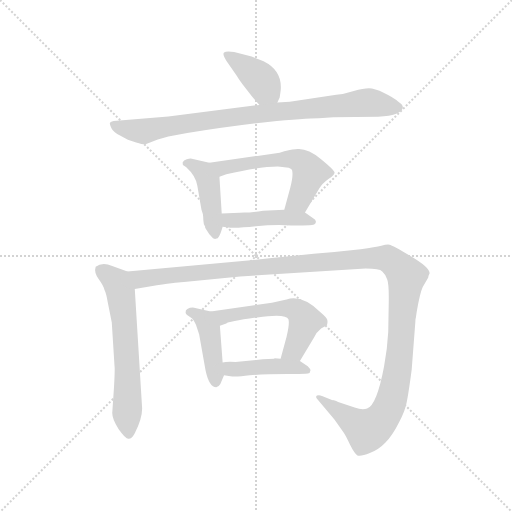
t = 0.00 s
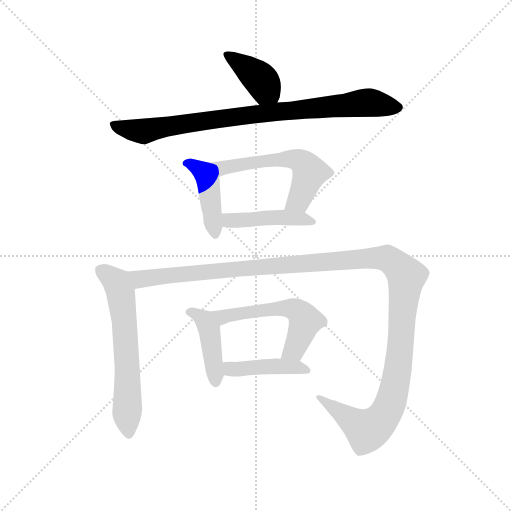
t = 1.65 s
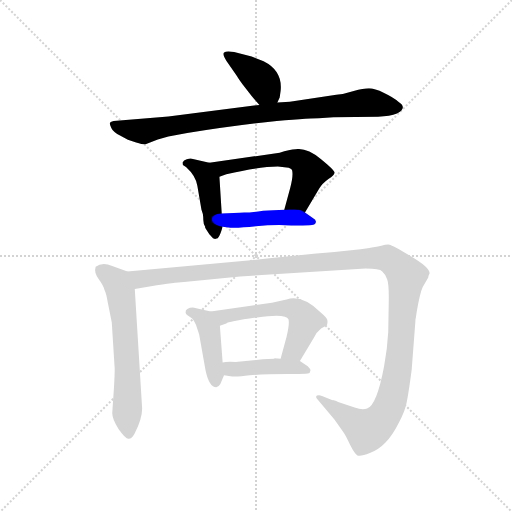
t = 3.31 s
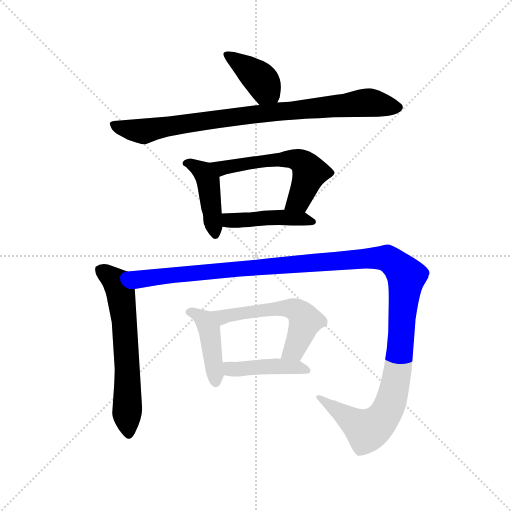
t = 4.96 s
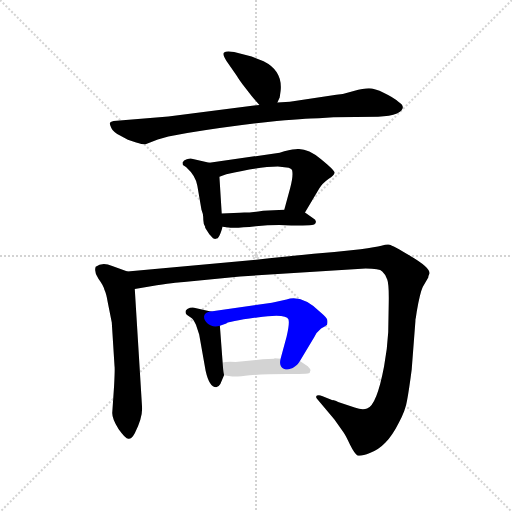
t = 6.61 s
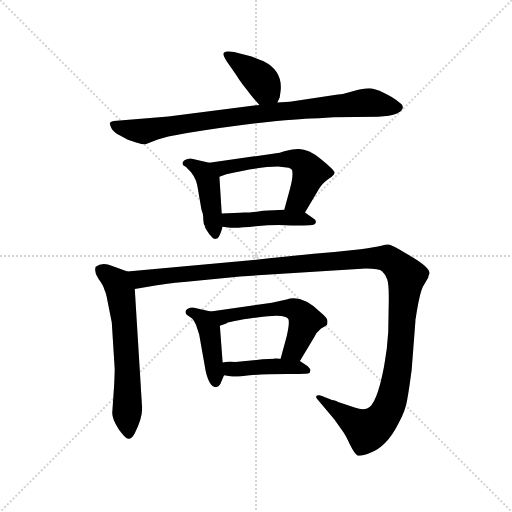
t = 8.26 s

The animated SVG that drew these frames (rendered in a browser with its animation timeline set to each time). Animation: 10 CSS @keyframes rules; one cycle of 8.26 s.

<svg version="1.1" viewBox="0 0 1024 1024" xmlns="http://www.w3.org/2000/svg">
  <g stroke="lightgray" stroke-dasharray="1,1" stroke-width="1" transform="scale(4, 4)">
    <line x1="0" y1="0" x2="256" y2="256"></line>
    <line x1="256" y1="0" x2="0" y2="256"></line>
    <line x1="128" y1="0" x2="128" y2="256"></line>
    <line x1="0" y1="128" x2="256" y2="128"></line>
  </g>
  <g transform="scale(0.92, -0.92) translate(60, -850)">
    <style type="text/css">
      
        @keyframes keyframes0 {
          from {
            stroke: blue;
            stroke-dashoffset: 398;
            stroke-width: 128;
          }
          56% {
            animation-timing-function: step-end;
            stroke: blue;
            stroke-dashoffset: 0;
            stroke-width: 128;
          }
          to {
            stroke: black;
            stroke-width: 1024;
          }
        }
        #make-me-a-hanzi-animation-0 {
          animation: keyframes0 0.5738932291666666s both;
          animation-delay: 0s;
          animation-timing-function: linear;
        }
      
        @keyframes keyframes1 {
          from {
            stroke: blue;
            stroke-dashoffset: 879;
            stroke-width: 128;
          }
          74% {
            animation-timing-function: step-end;
            stroke: blue;
            stroke-dashoffset: 0;
            stroke-width: 128;
          }
          to {
            stroke: black;
            stroke-width: 1024;
          }
        }
        #make-me-a-hanzi-animation-1 {
          animation: keyframes1 0.96533203125s both;
          animation-delay: 0.5738932291666666s;
          animation-timing-function: linear;
        }
      
        @keyframes keyframes2 {
          from {
            stroke: blue;
            stroke-dashoffset: 437;
            stroke-width: 128;
          }
          59% {
            animation-timing-function: step-end;
            stroke: blue;
            stroke-dashoffset: 0;
            stroke-width: 128;
          }
          to {
            stroke: black;
            stroke-width: 1024;
          }
        }
        #make-me-a-hanzi-animation-2 {
          animation: keyframes2 0.6056315104166666s both;
          animation-delay: 1.5392252604166665s;
          animation-timing-function: linear;
        }
      
        @keyframes keyframes3 {
          from {
            stroke: blue;
            stroke-dashoffset: 576;
            stroke-width: 128;
          }
          65% {
            animation-timing-function: step-end;
            stroke: blue;
            stroke-dashoffset: 0;
            stroke-width: 128;
          }
          to {
            stroke: black;
            stroke-width: 1024;
          }
        }
        #make-me-a-hanzi-animation-3 {
          animation: keyframes3 0.71875s both;
          animation-delay: 2.144856770833333s;
          animation-timing-function: linear;
        }
      
        @keyframes keyframes4 {
          from {
            stroke: blue;
            stroke-dashoffset: 448;
            stroke-width: 128;
          }
          59% {
            animation-timing-function: step-end;
            stroke: blue;
            stroke-dashoffset: 0;
            stroke-width: 128;
          }
          to {
            stroke: black;
            stroke-width: 1024;
          }
        }
        #make-me-a-hanzi-animation-4 {
          animation: keyframes4 0.6145833333333334s both;
          animation-delay: 2.863606770833333s;
          animation-timing-function: linear;
        }
      
        @keyframes keyframes5 {
          from {
            stroke: blue;
            stroke-dashoffset: 633;
            stroke-width: 128;
          }
          67% {
            animation-timing-function: step-end;
            stroke: blue;
            stroke-dashoffset: 0;
            stroke-width: 128;
          }
          to {
            stroke: black;
            stroke-width: 1024;
          }
        }
        #make-me-a-hanzi-animation-5 {
          animation: keyframes5 0.76513671875s both;
          animation-delay: 3.4781901041666665s;
          animation-timing-function: linear;
        }
      
        @keyframes keyframes6 {
          from {
            stroke: blue;
            stroke-dashoffset: 1358;
            stroke-width: 128;
          }
          82% {
            animation-timing-function: step-end;
            stroke: blue;
            stroke-dashoffset: 0;
            stroke-width: 128;
          }
          to {
            stroke: black;
            stroke-width: 1024;
          }
        }
        #make-me-a-hanzi-animation-6 {
          animation: keyframes6 1.3551432291666667s both;
          animation-delay: 4.243326822916666s;
          animation-timing-function: linear;
        }
      
        @keyframes keyframes7 {
          from {
            stroke: blue;
            stroke-dashoffset: 433;
            stroke-width: 128;
          }
          58% {
            animation-timing-function: step-end;
            stroke: blue;
            stroke-dashoffset: 0;
            stroke-width: 128;
          }
          to {
            stroke: black;
            stroke-width: 1024;
          }
        }
        #make-me-a-hanzi-animation-7 {
          animation: keyframes7 0.6023763020833334s both;
          animation-delay: 5.598470052083333s;
          animation-timing-function: linear;
        }
      
        @keyframes keyframes8 {
          from {
            stroke: blue;
            stroke-dashoffset: 563;
            stroke-width: 128;
          }
          65% {
            animation-timing-function: step-end;
            stroke: blue;
            stroke-dashoffset: 0;
            stroke-width: 128;
          }
          to {
            stroke: black;
            stroke-width: 1024;
          }
        }
        #make-me-a-hanzi-animation-8 {
          animation: keyframes8 0.7081705729166666s both;
          animation-delay: 6.200846354166666s;
          animation-timing-function: linear;
        }
      
        @keyframes keyframes9 {
          from {
            stroke: blue;
            stroke-dashoffset: 438;
            stroke-width: 128;
          }
          59% {
            animation-timing-function: step-end;
            stroke: blue;
            stroke-dashoffset: 0;
            stroke-width: 128;
          }
          to {
            stroke: black;
            stroke-width: 1024;
          }
        }
        #make-me-a-hanzi-animation-9 {
          animation: keyframes9 0.6064453125s both;
          animation-delay: 6.909016927083333s;
          animation-timing-function: linear;
        }
      
    </style>
    
      <path d="M 543 627 L 548 638 L 550 652 Q 555 696 513 717 L 487 727 L 449 737 Q 432 740 427 736 Q 423 732 432 718 L 455 685 Q 458 679 474 658 Q 490 637 494 633 L 504 622 C 524 600 531 600 543 627 Z" fill="lightgray"></path>
    
      <path d="M 633 593 L 665 595 L 762 596 Q 788 597 803 603 Q 827 616 806 629 Q 796 638 775 648 Q 754 658 742 658 Q 730 658 709 652 Q 688 645 671 644 L 570 629 L 543 627 L 504 622 L 306 597 L 187 587 Q 181 586 179 583 Q 178 580 182 572 Q 186 563 202 555 Q 218 547 218 546 L 236 540 Q 249 536 255 536 L 283 547 L 306 553 L 347 561 Q 441 576 522 585 Q 604 593 633 593 Z" fill="lightgray"></path>
    
      <path d="M 386 357 L 386 355 L 395 341 Q 402 334 403 332 Q 408 330 409 331 Q 414 331 416 336 Q 419 340 424 357 L 422 386 L 417 466 C 415 491 415 491 395 496 L 357 505 Q 354 506 346 504 Q 339 502 337 497 Q 336 492 341 489 Q 346 486 347 484 Q 365 468 369 446 L 378 394 L 381 385 Q 382 379 382 372 Q 382 364 386 357 Z" fill="lightgray"></path>
    
      <path d="M 603 388 L 634 440 Q 640 451 654 461 Q 669 470 667 476 Q 665 482 638 504 Q 611 526 590 526 Q 582 527 558 521 L 548 518 L 395 496 C 365 492 389 457 417 466 L 432 471 Q 504 488 544 488 L 563 486 Q 573 485 575 480 Q 578 468 571 442 L 558 394 C 550 365 588 362 603 388 Z" fill="lightgray"></path>
    
      <path d="M 424 357 L 441 355 Q 459 354 496 358 Q 534 362 573 360 L 598 360 Q 615 360 623 362 Q 632 369 620 376 L 603 388 C 592 395 588 395 558 394 L 512 392 Q 486 388 471 388 Q 463 387 448 387 L 422 386 C 392 385 394 361 424 357 Z" fill="lightgray"></path>
    
      <path d="M 217 260 L 184 272 Q 162 281 148 270 Q 144 258 154 244 Q 165 229 167 220 Q 171 212 174 194 L 183 149 L 189 54 Q 190 49 188 11 L 184 -48 Q 184 -62 198 -83 Q 213 -104 219 -104 Q 226 -105 233 -92 Q 249 -60 249 -38 L 233 222 C 231 252 231 255 217 260 Z" fill="lightgray"></path>
    
      <path d="M 711 -36 L 675 -24 Q 664 -19 663 -20 L 640 -11 Q 634 -8 629 -10 Q 625 -13 630 -18 L 667 -62 L 687 -90 Q 692 -97 701 -117 Q 711 -137 717 -140 Q 724 -143 744 -135 Q 764 -127 778 -112 Q 793 -97 807 -69 Q 822 -41 825 -20 Q 829 1 835 47 L 843 151 Q 843 156 844 159 L 846 173 Q 853 213 859 226 L 871 247 Q 871 250 874 256 Q 874 269 833 293 Q 793 317 787 318 Q 781 319 769 316 Q 757 313 724 308 L 667 302 Q 584 295 485 284 L 217 260 C 187 257 203 217 233 222 L 281 230 Q 331 237 340 237 L 462 249 L 726 266 Q 764 267 771 260 Q 779 253 782 242 Q 786 231 785 187 L 784 128 Q 782 91 775 54 Q 759 -31 738 -38 Q 728 -42 711 -36 Z" fill="lightgray"></path>
    
      <path d="M 419 15 L 427 34 C 428 36 426 32 424 62 L 418 142 C 416 169 416 169 398 173 L 362 181 Q 360 182 353 181 Q 346 179 344 175 Q 342 170 346 166 L 357 158 Q 360 156 366 144 L 373 123 L 387 44 Q 395 8 410 8 Q 415 8 419 15 Z" fill="lightgray"></path>
    
      <path d="M 592 65 L 623 117 Q 627 127 638 136 Q 649 142 651 144 Q 653 151 651 156 Q 650 160 636 172 Q 596 210 563 199 L 531 192 L 398 173 C 368 169 390 132 418 142 L 432 147 Q 436 151 499 160 Q 562 169 567 156 Q 570 147 563 118 L 550 70 C 542 41 577 39 592 65 Z" fill="lightgray"></path>
    
      <path d="M 427 34 L 441 32 Q 452 30 483 34 Q 514 37 565 37 L 589 37 Q 607 37 613 39 L 615 45 Q 615 48 609 54 L 592 65 L 550 70 L 537 71 L 536 70 L 511 69 L 452 63 Q 432 64 424 62 C 394 57 397 38 427 34 Z" fill="lightgray"></path>
    
    
      <clipPath id="make-me-a-hanzi-clip-0">
        <path d="M 543 627 L 548 638 L 550 652 Q 555 696 513 717 L 487 727 L 449 737 Q 432 740 427 736 Q 423 732 432 718 L 455 685 Q 458 679 474 658 Q 490 637 494 633 L 504 622 C 524 600 531 600 543 627 Z"></path>
      </clipPath>
      <path clip-path="url(#make-me-a-hanzi-clip-0)" d="M 432 732 L 502 682 L 535 637" fill="none" id="make-me-a-hanzi-animation-0" stroke-dasharray="270 540" stroke-linecap="round"></path>
    
      <clipPath id="make-me-a-hanzi-clip-1">
        <path d="M 633 593 L 665 595 L 762 596 Q 788 597 803 603 Q 827 616 806 629 Q 796 638 775 648 Q 754 658 742 658 Q 730 658 709 652 Q 688 645 671 644 L 570 629 L 543 627 L 504 622 L 306 597 L 187 587 Q 181 586 179 583 Q 178 580 182 572 Q 186 563 202 555 Q 218 547 218 546 L 236 540 Q 249 536 255 536 L 283 547 L 306 553 L 347 561 Q 441 576 522 585 Q 604 593 633 593 Z"></path>
      </clipPath>
      <path clip-path="url(#make-me-a-hanzi-clip-1)" d="M 186 579 L 249 565 L 468 599 L 733 627 L 803 616" fill="none" id="make-me-a-hanzi-animation-1" stroke-dasharray="751 1502" stroke-linecap="round"></path>
    
      <clipPath id="make-me-a-hanzi-clip-2">
        <path d="M 386 357 L 386 355 L 395 341 Q 402 334 403 332 Q 408 330 409 331 Q 414 331 416 336 Q 419 340 424 357 L 422 386 L 417 466 C 415 491 415 491 395 496 L 357 505 Q 354 506 346 504 Q 339 502 337 497 Q 336 492 341 489 Q 346 486 347 484 Q 365 468 369 446 L 378 394 L 381 385 Q 382 379 382 372 Q 382 364 386 357 Z"></path>
      </clipPath>
      <path clip-path="url(#make-me-a-hanzi-clip-2)" d="M 345 496 L 382 476 L 392 457 L 408 341" fill="none" id="make-me-a-hanzi-animation-2" stroke-dasharray="309 618" stroke-linecap="round"></path>
    
      <clipPath id="make-me-a-hanzi-clip-3">
        <path d="M 603 388 L 634 440 Q 640 451 654 461 Q 669 470 667 476 Q 665 482 638 504 Q 611 526 590 526 Q 582 527 558 521 L 548 518 L 395 496 C 365 492 389 457 417 466 L 432 471 Q 504 488 544 488 L 563 486 Q 573 485 575 480 Q 578 468 571 442 L 558 394 C 550 365 588 362 603 388 Z"></path>
      </clipPath>
      <path clip-path="url(#make-me-a-hanzi-clip-3)" d="M 403 494 L 423 485 L 569 505 L 598 497 L 612 479 L 611 466 L 590 415 L 566 398" fill="none" id="make-me-a-hanzi-animation-3" stroke-dasharray="448 896" stroke-linecap="round"></path>
    
      <clipPath id="make-me-a-hanzi-clip-4">
        <path d="M 424 357 L 441 355 Q 459 354 496 358 Q 534 362 573 360 L 598 360 Q 615 360 623 362 Q 632 369 620 376 L 603 388 C 592 395 588 395 558 394 L 512 392 Q 486 388 471 388 Q 463 387 448 387 L 422 386 C 392 385 394 361 424 357 Z"></path>
      </clipPath>
      <path clip-path="url(#make-me-a-hanzi-clip-4)" d="M 429 379 L 439 371 L 563 377 L 617 368" fill="none" id="make-me-a-hanzi-animation-4" stroke-dasharray="320 640" stroke-linecap="round"></path>
    
      <clipPath id="make-me-a-hanzi-clip-5">
        <path d="M 217 260 L 184 272 Q 162 281 148 270 Q 144 258 154 244 Q 165 229 167 220 Q 171 212 174 194 L 183 149 L 189 54 Q 190 49 188 11 L 184 -48 Q 184 -62 198 -83 Q 213 -104 219 -104 Q 226 -105 233 -92 Q 249 -60 249 -38 L 233 222 C 231 252 231 255 217 260 Z"></path>
      </clipPath>
      <path clip-path="url(#make-me-a-hanzi-clip-5)" d="M 158 263 L 194 236 L 203 212 L 213 121 L 219 -94" fill="none" id="make-me-a-hanzi-animation-5" stroke-dasharray="505 1010" stroke-linecap="round"></path>
    
      <clipPath id="make-me-a-hanzi-clip-6">
        <path d="M 711 -36 L 675 -24 Q 664 -19 663 -20 L 640 -11 Q 634 -8 629 -10 Q 625 -13 630 -18 L 667 -62 L 687 -90 Q 692 -97 701 -117 Q 711 -137 717 -140 Q 724 -143 744 -135 Q 764 -127 778 -112 Q 793 -97 807 -69 Q 822 -41 825 -20 Q 829 1 835 47 L 843 151 Q 843 156 844 159 L 846 173 Q 853 213 859 226 L 871 247 Q 871 250 874 256 Q 874 269 833 293 Q 793 317 787 318 Q 781 319 769 316 Q 757 313 724 308 L 667 302 Q 584 295 485 284 L 217 260 C 187 257 203 217 233 222 L 281 230 Q 331 237 340 237 L 462 249 L 726 266 Q 764 267 771 260 Q 779 253 782 242 Q 786 231 785 187 L 784 128 Q 782 91 775 54 Q 759 -31 738 -38 Q 728 -42 711 -36 Z"></path>
      </clipPath>
      <path clip-path="url(#make-me-a-hanzi-clip-6)" d="M 225 256 L 248 243 L 690 285 L 769 289 L 794 281 L 823 247 L 804 42 L 779 -47 L 756 -75 L 738 -85 L 634 -13" fill="none" id="make-me-a-hanzi-animation-6" stroke-dasharray="1230 2460" stroke-linecap="round"></path>
    
      <clipPath id="make-me-a-hanzi-clip-7">
        <path d="M 419 15 L 427 34 C 428 36 426 32 424 62 L 418 142 C 416 169 416 169 398 173 L 362 181 Q 360 182 353 181 Q 346 179 344 175 Q 342 170 346 166 L 357 158 Q 360 156 366 144 L 373 123 L 387 44 Q 395 8 410 8 Q 415 8 419 15 Z"></path>
      </clipPath>
      <path clip-path="url(#make-me-a-hanzi-clip-7)" d="M 352 172 L 385 154 L 395 134 L 409 18" fill="none" id="make-me-a-hanzi-animation-7" stroke-dasharray="305 610" stroke-linecap="round"></path>
    
      <clipPath id="make-me-a-hanzi-clip-8">
        <path d="M 592 65 L 623 117 Q 627 127 638 136 Q 649 142 651 144 Q 653 151 651 156 Q 650 160 636 172 Q 596 210 563 199 L 531 192 L 398 173 C 368 169 390 132 418 142 L 432 147 Q 436 151 499 160 Q 562 169 567 156 Q 570 147 563 118 L 550 70 C 542 41 577 39 592 65 Z"></path>
      </clipPath>
      <path clip-path="url(#make-me-a-hanzi-clip-8)" d="M 406 171 L 428 162 L 550 180 L 573 180 L 589 173 L 604 153 L 580 90 L 558 74" fill="none" id="make-me-a-hanzi-animation-8" stroke-dasharray="435 870" stroke-linecap="round"></path>
    
      <clipPath id="make-me-a-hanzi-clip-9">
        <path d="M 427 34 L 441 32 Q 452 30 483 34 Q 514 37 565 37 L 589 37 Q 607 37 613 39 L 615 45 Q 615 48 609 54 L 592 65 L 550 70 L 537 71 L 536 70 L 511 69 L 452 63 Q 432 64 424 62 C 394 57 397 38 427 34 Z"></path>
      </clipPath>
      <path clip-path="url(#make-me-a-hanzi-clip-9)" d="M 430 56 L 447 47 L 543 54 L 583 52 L 608 44" fill="none" id="make-me-a-hanzi-animation-9" stroke-dasharray="310 620" stroke-linecap="round"></path>
    
  </g>
</svg>
